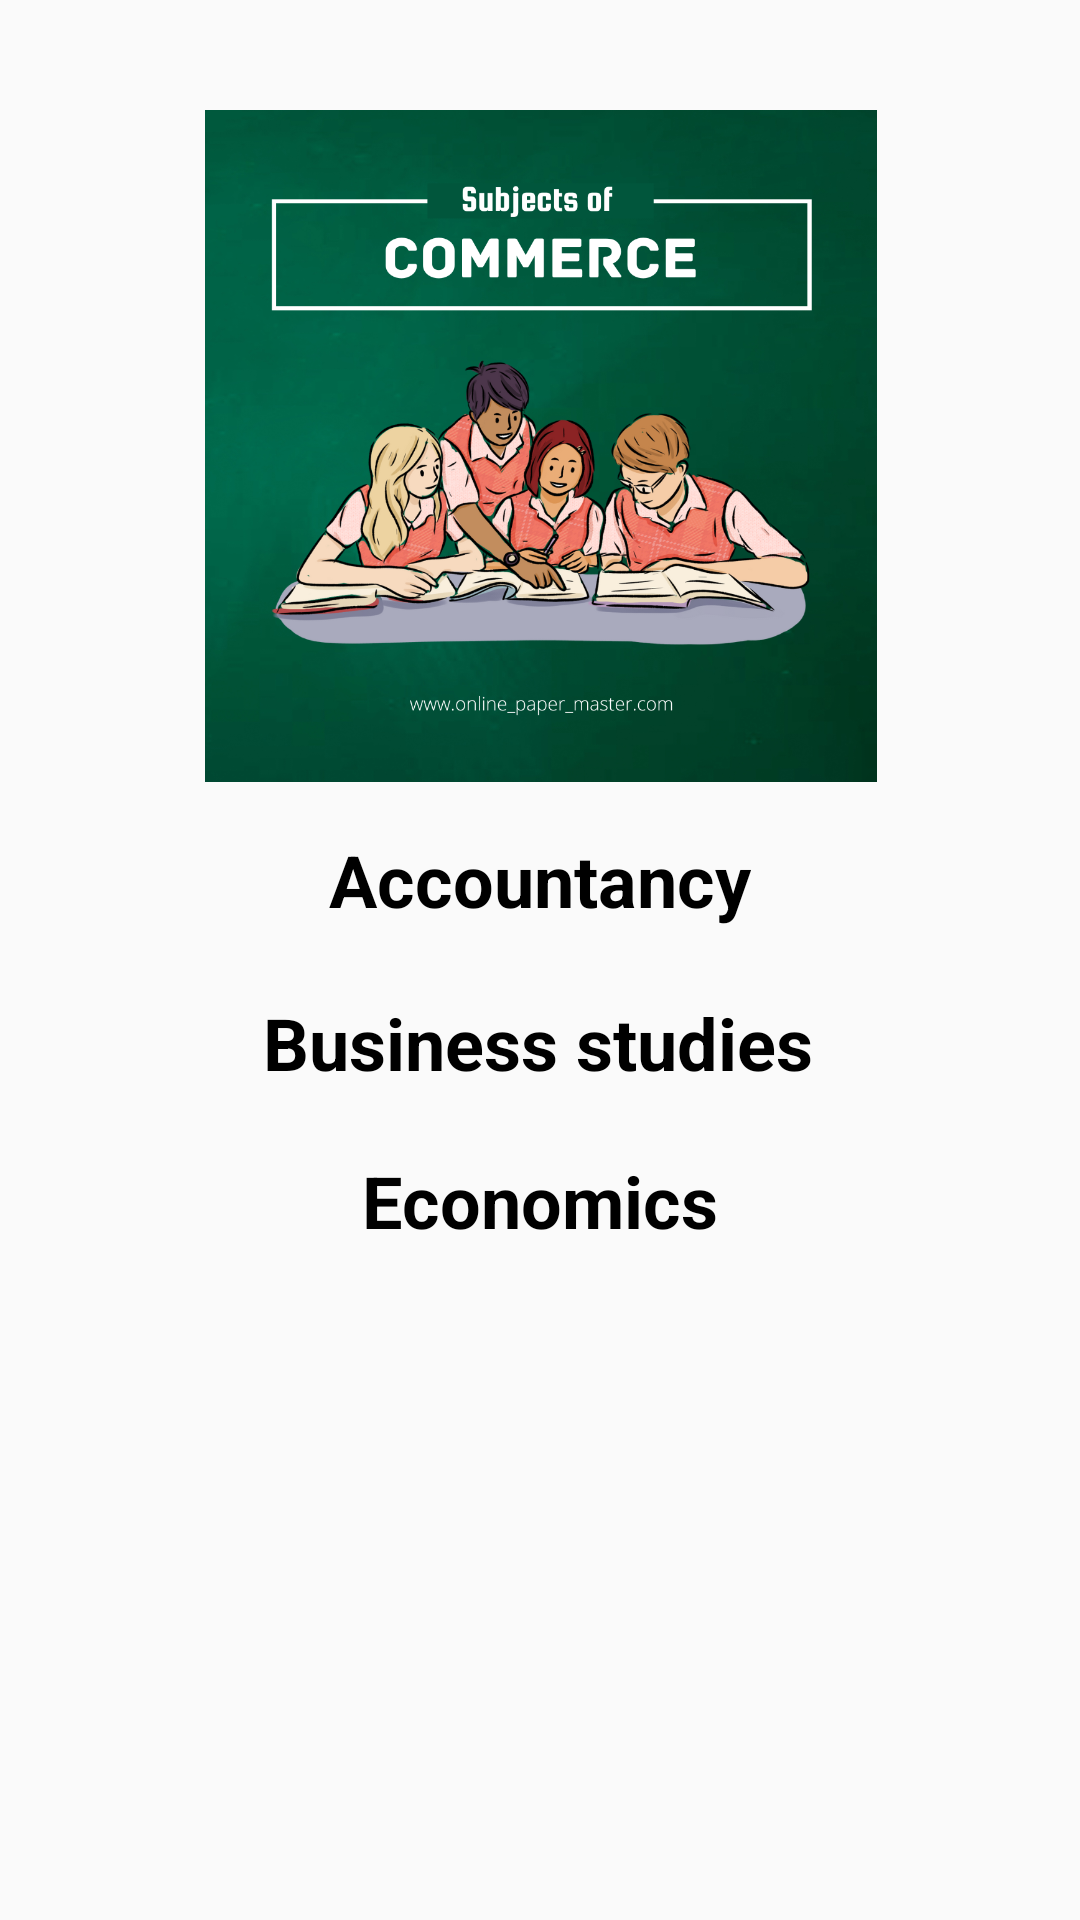

Write the Android layout XML for this screen, with the resource values it uses.
<!-- AndroidManifest.xml: application theme Theme.MobileProject -->
<!-- res/layout/activity_commerce.xml -->
<?xml version="1.0" encoding="utf-8"?>
<androidx.constraintlayout.widget.ConstraintLayout xmlns:android="http://schemas.android.com/apk/res/android"
    xmlns:app="http://schemas.android.com/apk/res-auto"
    xmlns:tools="http://schemas.android.com/tools"
    android:layout_width="match_parent"
    android:layout_height="match_parent"
    tools:context=".CommerceActivity"
    android:background="@drawable/da">

    <TextView
        android:id="@+id/textView41"
        android:layout_width="wrap_content"
        android:layout_height="wrap_content"
        android:text="Economics"
        android:textColor="@color/black"
        android:textSize="24sp"
        android:textStyle="bold"
        app:layout_constraintBottom_toBottomOf="parent"
        app:layout_constraintEnd_toEndOf="parent"
        app:layout_constraintStart_toStartOf="parent"
        app:layout_constraintTop_toTopOf="parent"
        app:layout_constraintVertical_bias="0.632" />

    <TextView
        android:id="@+id/textView39"
        android:layout_width="wrap_content"
        android:layout_height="wrap_content"
        android:text="Accountancy"
        android:textColor="@color/black"
        android:textSize="24sp"
        android:textStyle="bold"
        app:layout_constraintBottom_toBottomOf="parent"
        app:layout_constraintEnd_toEndOf="parent"
        app:layout_constraintStart_toStartOf="parent"
        app:layout_constraintTop_toTopOf="parent"
        app:layout_constraintVertical_bias="0.456" />

    <TextView
        android:id="@+id/textView40"
        android:layout_width="wrap_content"
        android:layout_height="wrap_content"
        android:text="Business studies"
        android:textColor="@color/black"
        android:textSize="24sp"
        android:textStyle="bold"
        app:layout_constraintBottom_toBottomOf="parent"
        app:layout_constraintEnd_toEndOf="parent"
        app:layout_constraintHorizontal_bias="0.497"
        app:layout_constraintStart_toStartOf="parent"
        app:layout_constraintTop_toTopOf="parent"
        app:layout_constraintVertical_bias="0.545" />

    <ImageView
        android:id="@+id/imageView11"
        android:layout_width="323dp"
        android:layout_height="224dp"
        app:layout_constraintBottom_toBottomOf="parent"
        app:layout_constraintEnd_toEndOf="parent"
        app:layout_constraintStart_toStartOf="parent"
        app:layout_constraintTop_toTopOf="parent"
        app:layout_constraintVertical_bias="0.088"
        app:srcCompat="@drawable/com" />
</androidx.constraintlayout.widget.ConstraintLayout>
<!-- resources referenced by this layout -->
<resources>
  <!-- drawable com: jpg bitmap (drawable, 735834 bytes) -->
  <style name="Theme.MobileProject" parent="Theme.AppCompat.Light.DarkActionBar">
          
          <item name="colorPrimary">@color/purple_500</item>
          <item name="colorPrimaryVariant">@color/purple_700</item>
          <item name="colorOnPrimary">@color/white</item>
          
          <item name="colorSecondary">@color/teal_200</item>
          <item name="colorSecondaryVariant">@color/teal_700</item>
          <item name="colorOnSecondary">@color/black</item>
          
          <item name="android:statusBarColor">?attr/colorPrimaryVariant</item>
          
      </style>
  <!-- not gathered from this repository: default colours our renderer supplied (Android Studio template values) -->
  <color name="purple_500">#FF6200EE</color>
  <color name="purple_700">#FF3700B3</color>
  <color name="teal_200">#FF03DAC5</color>
  <color name="teal_700">#FF018786</color>
  <color name="black">#FF000000</color>
  <color name="white">#FFFFFFFF</color>
</resources>
